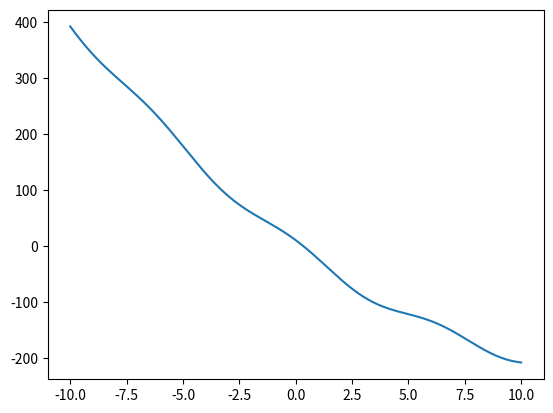

Source code (Python): (Note: this script raises an exception after producing the figure.)
import numpy as np
import matplotlib.pyplot as plt


def bisection_method(a, b, f, e):
    """
    The bisection method is a root-finding method
    that applies to any continuous functions for which one knows two values with opposite signs.

    Args:
        a (double): Segment start
        b (double): End of segment
        f (function): Nonlinear equation
        e (double): Accuracy
    Returns:
        x (double): Solution of nonlinear equation
    """
    if f(a) * f(b) > 0:
        raise Exception("The scalars a and b do not bound a root")
    else:
        x = (a + b) / 2
        if np.abs(f(x)) < e:
            return x
        elif np.sign(f(a)) == np.sign(f(x)):
            return bisection_method(x, b, f, e)
        elif np.sign(f(b)) == np.sign(f(x)):
            return bisection_method(a, x, f, e)

def newtons_method(a, b, f, f_1, e):
    """
    The newton's method is a root-finding algorithm
    which produces successively better approximations to the roots (or zeroes) of a real-valued function.

    Args:
        a (double): Segment start
        b (double): End of segment
        f (function): Nonlinear equation
        f_1(function): Derivative of nonlinear equation
        e (double): Accuracy
    Returns:
        x (double): Solution of nonlinear equation
    """
    x_0 = (a + b) / 2
    xn = f(x_0)
    xn_1 = xn - (f(xn) / f_1(xn))
    while np.abs(xn_1 - xn) > e:
        xn = xn_1
        xn_1 = xn - (f(xn) / f_1(xn))
    return xn_1


def chord_method(a, b, f):
    """
    The chord method is used for finding root of the function in given interval.

    Args:
        a (double): Segment start
        b (double): End of segment
        f (function): Nonlinear equation
    Returns:
        x (double): Solution of nonlinear equation
    """
    if f(a) * f(b) >= 0:
        raise Exception("The scalars a and b do not bound a root")
    an = a
    bn = b
    for n in range(1000):
        x = an - f(an) * (bn - an) / (f(bn) - f(an))
        if f(an) * f(x) < 0:
            bn = x
        elif f(bn) * f(x) < 0:
            an = x
        elif f(x) == 0:
            return x
        else:
            raise Exception("No roots in this interval.")
    return x


if __name__ == "__main__":
    f = lambda x: x**2 - 30 * x + 10 * np.cos(x)
    f_1=lambda x: 2 * x - 30 - 10 * np.sin(x)
    e = 0.00000000001
    x = np.linspace(-10, 10, 1000)
    plt.plot(x, f(x))
    plt.show()
    a = float(input('Segment start: '))
    b = float(input('End of segment: '))
    print("Bisection method: ", bisection_method(a, b, f, e))
    print("Newton's method: ", newtons_method(a, b, f, f_1, e))
    print("Chord method: ", chord_method(a, b, f))



